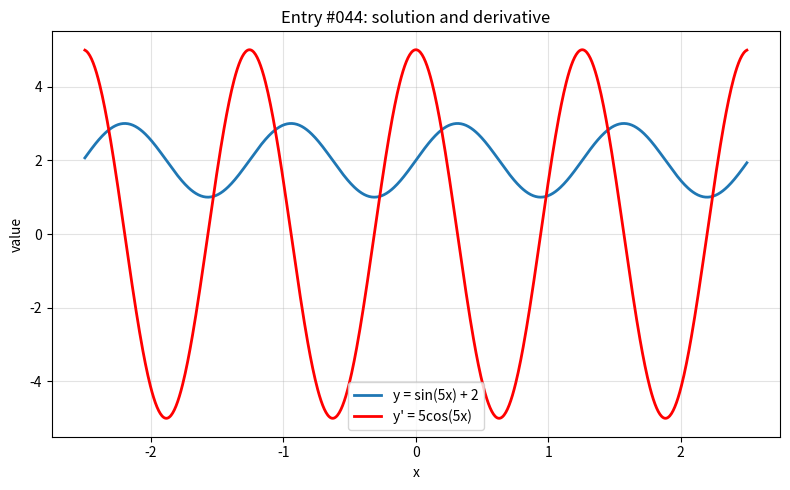

Generate this figure with matplotlib:
import numpy as np
import matplotlib.pyplot as plt

x = np.linspace(-2.5, 2.5, 800)

with np.errstate(divide="ignore", invalid="ignore", over="ignore"):
    y = np.sin(5*x) + 2
    y_prime = 5*np.cos(5*x)

plt.figure(figsize=(8, 5))
plt.plot(x, y, label="y = sin(5x) + 2", linewidth=2)
plt.plot(x, y_prime, label="y' = 5cos(5x)", linewidth=2, color="red")
plt.title("Entry #044: solution and derivative")
plt.xlabel("x")
plt.ylabel("value")
plt.grid(True, alpha=0.35)
plt.legend()
plt.tight_layout()
plt.show()
